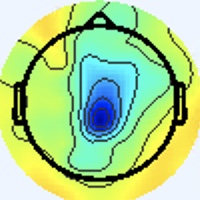

The file beside this chart, header and first rows:
[238 245 255], [238 245 255], [238 245 255], [238 245 255], [238 245 255], [238 245 255], [238 245 255], [238 245 255], [238 245 255], [238 245 255], [238 245 255], [238 245 255], [238 245 255], [238 245 255], [238 245 255], [238 245 255], [238 245 255], [238 245 255], [238 245 255], [238 245 255], [238 245 255], [238 245 255], [238 245 255], [238 245 255]
[238 245 255], [238 245 255], [238 245 255], [238 245 255], [238 245 255], [238 245 255], [238 245 255], [238 245 255], [238 245 255], [238 245 255], [238 245 255], [238 245 255], [238 245 255], [238 245 255], [238 245 255], [238 245 255], [238 245 255], [238 245 255], [238 245 255], [238 245 255], [238 245 255], [238 245 255], [238 245 255], [238 245 255]
[238 245 255], [238 245 255], [238 245 255], [238 245 255], [238 245 255], [238 245 255], [238 245 255], [238 245 255], [238 245 255], [238 245 255], [238 245 255], [238 245 255], [238 245 255], [238 245 255], [238 245 255], [238 245 255], [238 245 255], [238 245 255], [238 245 255], [238 245 255], [238 245 255], [238 245 255], [238 245 255], [238 245 255]
[238 245 255], [238 245 255], [238 245 255], [238 245 255], [238 245 255], [238 245 255], [238 245 255], [238 245 255], [238 245 255], [238 245 255], [238 245 255], [238 245 255], [238 245 255], [238 245 255], [238 245 255], [238 245 255], [238 245 255], [238 245 255], [238 245 255], [238 245 255], [238 245 255], [238 245 255], [238 245 255], [238 245 255]
[238 245 255], [238 245 255], [238 245 255], [238 245 255], [238 245 255], [238 245 255], [238 245 255], [238 245 255], [238 245 255], [238 245 255], [238 245 255], [238 245 255], [238 245 255], [238 245 255], [238 245 255], [238 245 255], [238 245 255], [238 245 255], [238 245 255], [238 245 255], [238 245 255], [238 245 255], [238 245 255], [238 245 255]
[238 245 255], [238 245 255], [238 245 255], [238 245 255], [238 245 255], [238 245 255], [238 245 255], [238 245 255], [238 245 255], [238 245 255], [238 245 255], [238 245 255], [238 245 255], [238 245 255], [238 245 255], [238 245 255], [238 245 255], [238 245 255], [238 245 255], [238 245 255], [238 245 255], [238 245 255], [238 245 255], [238 245 255]
[238 245 255], [238 245 255], [238 245 255], [238 245 255], [238 245 255], [238 245 255], [238 245 255], [238 245 255], [238 245 255], [238 245 255], [238 245 255], [238 245 255], [238 245 255], [238 245 255], [238 245 255], [238 245 255], [238 245 255], [238 245 255], [238 245 255], [238 245 255], [238 245 255], [238 245 255], [238 245 255], [238 245 255]
[238 245 255], [238 245 255], [238 245 255], [238 245 255], [238 245 255], [238 245 255], [238 245 255], [238 245 255], [238 245 255], [238 245 255], [238 245 255], [238 245 255], [238 245 255], [238 245 255], [238 245 255], [238 245 255], [238 245 255], [238 245 255], [238 245 255], [238 245 255], [238 245 255], [238 245 255], [238 245 255], [238 245 255]
[238 245 255], [238 245 255], [238 245 255], [238 245 255], [238 245 255], [238 245 255], [238 245 255], [238 245 255], [238 245 255], [238 245 255], [238 245 255], [238 245 255], [238 245 255], [238 245 255], [238 245 255], [238 245 255], [238 245 255], [238 245 255], [238 245 255], [238 245 255], [238 245 255], [238 245 255], [238 245 255], [238 245 255]
[238 245 255], [238 245 255], [238 245 255], [238 245 255], [238 245 255], [238 245 255], [238 245 255], [238 245 255], [238 245 255], [238 245 255], [238 245 255], [238 245 255], [238 245 255], [238 245 255], [238 245 255], [238 245 255], [238 245 255], [238 245 255], [238 245 255], [238 245 255], [238 245 255], [238 245 255], [238 245 255], [238 245 255]
[238 245 255], [238 245 255], [238 245 255], [238 245 255], [238 245 255], [238 245 255], [238 245 255], [238 245 255], [238 245 255], [238 245 255], [238 245 255], [238 245 255], [238 245 255], [238 245 255], [238 245 255], [238 245 255], [238 245 255], [238 245 255], [238 245 255], [238 245 255], [238 245 255], [238 245 255], [238 245 255], [238 245 255]
[238 245 255], [238 245 255], [238 245 255], [238 245 255], [238 245 255], [238 245 255], [238 245 255], [238 245 255], [238 245 255], [238 245 255], [238 245 255], [238 245 255], [238 245 255], [238 245 255], [238 245 255], [238 245 255], [238 245 255], [238 245 255], [238 245 255], [238 245 255], [238 245 255], [238 245 255], [238 245 255], [238 245 255]
[238 245 255], [238 245 255], [238 245 255], [238 245 255], [238 245 255], [238 245 255], [238 245 255], [238 245 255], [238 245 255], [238 245 255], [238 245 255], [238 245 255], [238 245 255], [238 245 255], [238 245 255], [238 245 255], [238 245 255], [238 245 255], [238 245 255], [238 245 255], [238 245 255], [238 245 255], [238 245 255], [238 245 255]
[238 245 255], [238 245 255], [238 245 255], [238 245 255], [238 245 255], [238 245 255], [238 245 255], [238 245 255], [238 245 255], [238 245 255], [238 245 255], [238 245 255], [238 245 255], [238 245 255], [238 245 255], [238 245 255], [238 245 255], [238 245 255], [238 245 255], [238 245 255], [238 245 255], [238 245 255], [238 245 255], [238 245 255]
[238 245 255], [238 245 255], [238 245 255], [238 245 255], [238 245 255], [238 245 255], [238 245 255], [238 245 255], [238 245 255], [238 245 255], [238 245 255], [238 245 255], [238 245 255], [238 245 255], [238 245 255], [238 245 255], [238 245 255], [238 245 255], [238 245 255], [238 245 255], [238 245 255], [238 245 255], [238 245 255], [238 245 255]
[238 245 255], [238 245 255], [238 245 255], [238 245 255], [238 245 255], [238 245 255], [238 245 255], [238 245 255], [238 245 255], [238 245 255], [238 245 255], [238 245 255], [238 245 255], [238 245 255], [238 245 255], [238 245 255], [238 245 255], [238 245 255], [238 245 255], [238 245 255], [238 245 255], [238 245 255], [238 245 255], [238 245 255]
[238 245 255], [238 245 255], [238 245 255], [238 245 255], [238 245 255], [238 245 255], [238 245 255], [238 245 255], [238 245 255], [238 245 255], [238 245 255], [238 245 255], [238 245 255], [238 245 255], [238 245 255], [238 245 255], [240 244 255], [240 244 255], [238 245 253], [238 245 253], [237 245 255], [237 245 255], [237 245 255], [237 245 255]
[238 245 255], [238 245 255], [238 245 255], [238 245 255], [238 245 255], [238 245 255], [238 245 255], [238 245 255], [238 245 255], [238 245 255], [238 245 255], [238 245 255], [238 245 255], [238 245 255], [238 245 255], [238 245 255], [240 244 255], [240 244 253], [238 245 255], [238 245 255], [237 245 255], [237 245 255], [237 246 255], [237 246 255]
[238 245 255], [238 245 255], [238 245 255], [238 245 255], [238 245 255], [238 245 255], [238 245 255], [238 245 255], [238 245 255], [238 245 255], [238 245 255], [238 245 255], [238 245 255], [238 245 255], [238 245 255], [238 245 255], [238 245 253], [238 245 253], [238 244 255], [238 244 255], [238 244 255], [238 245 255], [238 245 253], [238 245 253]
[238 245 255], [238 245 255], [238 245 255], [238 245 255], [238 245 255], [238 245 255], [238 245 255], [238 245 255], [238 245 255], [238 245 255], [238 245 255], [238 245 255], [238 245 255], [238 245 255], [238 245 255], [238 245 255], [238 245 253], [238 245 255], [238 244 255], [238 244 255], [238 244 255], [238 245 253], [238 245 251], [238 245 251]
[238 245 255], [238 245 255], [238 245 255], [238 245 255], [238 245 255], [238 245 255], [238 245 255], [238 245 255], [238 245 255], [238 245 255], [238 245 255], [238 245 255], [238 245 255], [238 245 255], [238 245 255], [238 245 255], [237 245 255], [237 245 255], [238 244 255], [238 244 255], [238 245 255], [238 245 255], [238 245 253], [238 245 253]
[238 245 255], [238 245 255], [238 245 255], [238 245 255], [238 245 255], [238 245 255], [238 245 255], [238 245 255], [238 245 255], [238 245 255], [238 245 255], [238 245 255], [238 245 255], [238 245 255], [238 245 255], [238 245 255], [237 245 255], [237 245 255], [238 245 255], [238 245 255], [238 245 255], [238 245 255], [238 245 255], [238 245 255]
[238 245 255], [238 245 255], [238 245 255], [238 245 255], [238 245 255], [238 245 255], [238 245 255], [238 245 255], [238 245 255], [238 245 255], [238 245 255], [238 245 255], [238 245 255], [238 245 255], [238 245 255], [238 245 255], [237 245 255], [237 246 255], [238 245 253], [238 245 251], [238 245 255], [238 245 255], [238 244 255], [238 244 255]
[238 245 255], [238 245 255], [238 245 255], [238 245 255], [238 245 255], [238 245 255], [238 245 255], [238 245 255], [238 245 255], [238 245 255], [238 245 255], [238 245 255], [238 245 255], [238 245 255], [238 245 255], [238 245 255], [237 245 255], [237 246 255], [238 245 253], [238 245 251], [238 245 253], [238 245 255], [238 244 255], [238 244 255]
[238 245 255], [238 245 255], [238 245 255], [238 245 255], [238 245 255], [238 245 255], [238 245 255], [238 245 255], [238 245 255], [238 245 255], [238 245 255], [238 245 255], [238 245 255], [238 245 255], [238 245 255], [238 245 255], [238 245 255], [238 245 255], [238 245 255], [238 245 255], [240 244 253], [240 244 253], [238 244 255], [238 244 255]
[238 245 255], [238 245 255], [238 245 255], [238 245 255], [238 245 255], [238 245 255], [238 245 255], [238 245 255], [238 245 255], [238 245 255], [238 245 255], [238 245 255], [238 245 255], [238 245 255], [238 245 255], [238 245 255], [238 245 255], [238 245 255], [238 244 255], [238 244 255], [240 244 253], [240 244 253], [238 244 255], [238 244 255]
[238 245 255], [238 245 255], [238 245 255], [238 245 255], [238 245 255], [238 245 255], [238 245 255], [238 245 255], [238 245 255], [238 245 255], [238 245 255], [238 245 255], [238 245 255], [238 245 255], [238 245 255], [238 245 255], [238 245 253], [238 245 255], [240 243 255], [240 243 255], [240 244 255], [240 244 253], [238 244 255], [237 245 255]
[238 245 255], [238 245 255], [238 245 255], [238 245 255], [238 245 255], [238 245 255], [238 245 255], [238 245 255], [238 245 255], [238 245 255], [238 245 255], [238 245 255], [238 245 255], [238 245 255], [238 245 255], [238 245 253], [238 245 253], [238 245 253], [240 244 255], [240 243 255], [240 244 255], [238 245 255], [238 244 255], [237 246 255]
[238 245 255], [238 245 255], [238 245 255], [238 245 255], [238 245 255], [238 245 255], [238 245 255], [238 245 255], [238 245 255], [238 245 255], [238 245 255], [238 245 255], [238 245 255], [238 245 255], [238 245 255], [238 245 253], [237 247 249], [237 247 249], [238 245 255], [238 244 255], [238 244 255], [238 244 255], [238 245 255], [238 245 255]
[238 245 255], [238 245 255], [238 245 255], [238 245 255], [238 245 255], [238 245 255], [238 245 255], [238 245 255], [238 245 255], [238 245 255], [238 245 255], [238 245 255], [238 245 255], [238 245 255], [238 245 255], [238 245 253], [237 246 251], [237 246 251], [238 245 255], [238 244 255], [238 244 255], [238 244 255], [238 245 253], [238 245 253]
[238 245 255], [238 245 255], [238 245 255], [238 245 255], [238 245 255], [238 245 255], [238 245 255], [238 245 255], [238 245 255], [238 245 255], [238 245 255], [238 245 255], [238 245 255], [238 245 255], [238 245 255], [238 245 255], [237 246 255], [236 246 255], [237 246 255], [237 246 255], [238 244 255], [238 244 255], [238 245 253], [238 245 251]
[238 245 253], [238 245 255], [238 245 255], [238 244 255], [238 244 255], [238 244 255], [238 245 255], [238 245 255], [238 245 255], [238 245 255], [238 245 255], [238 245 255], [238 245 255], [238 245 255], [238 245 255], [238 245 255], [237 245 255], [237 245 255], [237 246 255], [237 246 255], [238 244 255], [238 244 255], [238 245 253], [240 245 249]
[238 245 251], [238 245 253], [238 244 255], [238 244 255], [238 244 255], [238 244 255], [238 244 255], [238 245 255], [237 244 252], [238 245 253], [238 245 255], [238 245 255], [238 245 253], [238 245 253], [238 245 253], [238 245 255], [238 245 255], [237 246 255], [236 245 252], [237 246 255], [239 247 255], [239 245 255], [240 244 255], [241 245 246]
[238 245 251], [238 245 251], [238 244 255], [238 244 255], [238 244 255], [238 244 255], [238 245 255], [238 245 253], [238 245 253], [238 245 253], [238 245 255], [238 245 255], [238 245 253], [238 245 253], [238 245 253], [238 245 253], [238 245 253], [239 246 255], [237 246 255], [237 246 255], [235 243 254], [235 242 250], [241 245 248], [242 245 226]
[238 245 253], [238 245 253], [238 245 255], [238 245 255], [238 245 255], [238 245 253], [238 245 251], [238 245 251], [238 245 251], [238 245 253], [238 245 255], [238 245 255], [238 245 255], [238 245 255], [238 245 255], [238 245 253], [237 244 252], [237 244 254], [236 242 255], [239 245 255], [239 246 252], [241 247 243], [244 249 227], [238 246 189]
[238 245 255], [238 245 255], [238 245 255], [238 245 255], [238 245 253], [238 245 251], [238 245 251], [238 245 251], [238 245 253], [238 245 255], [238 245 255], [238 245 255], [238 245 255], [238 245 255], [238 245 255], [238 245 253], [239 246 252], [238 245 253], [239 245 255], [239 246 254], [240 247 240], [239 248 219], [236 247 189], [234 248 151]
[238 244 255], [238 244 255], [238 244 255], [238 245 255], [238 245 255], [238 245 255], [238 245 255], [238 244 255], [238 244 255], [238 244 255], [238 244 255], [238 244 255], [238 245 255], [238 245 255], [238 245 253], [238 245 251], [239 246 252], [236 243 249], [239 246 254], [237 246 241], [239 249 222], [237 251 189], [226 245 140], [228 250 115]
[238 244 255], [238 244 255], [238 244 255], [238 245 255], [238 245 255], [238 245 255], [238 244 255], [238 244 255], [238 244 255], [238 244 255], [238 244 255], [238 244 255], [238 244 255], [238 245 255], [238 245 253], [238 245 253], [238 245 255], [239 246 252], [249 254 255], [245 254 235], [240 255 198], [234 254 159], [223 247 111], [225 250  94]
[238 244 255], [238 244 255], [238 245 255], [238 245 253], [238 245 253], [238 245 253], [238 245 255], [238 244 255], [240 244 255], [240 244 255], [240 244 255], [240 244 255], [238 244 255], [238 244 255], [239 245 255], [239 245 255], [239 242 255], [243 247 255], [249 254 248], [243 254 214], [229 248 158], [223 248 121], [225 251 100], [222 250  87]
[238 244 255], [238 245 255], [238 245 251], [238 245 251], [238 245 251], [238 245 253], [238 245 255], [238 245 255], [240 244 255], [240 244 255], [240 244 255], [240 244 255], [238 244 255], [238 244 255], [239 246 255], [239 246 255], [246 248 255], [220 223 228], [182 188 176], [161 172 129], [158 177  87], [186 208  84], [222 247 101], [226 251  95]
[238 245 255], [238 245 253], [238 246 249], [238 246 249], [238 245 253], [238 245 255], [240 244 255], [240 244 255], [240 244 255], [239 243 252], [239 246 254], [238 245 253], [238 245 253], [238 245 251], [237 245 247], [246 255 254], [250 254 253], [180 185 178], [77 81 64], [42 49 15], [51 62  6], [120 134  49], [221 241 120], [230 251 114]
[238 245 255], [238 245 253], [238 246 249], [238 245 251], [238 245 255], [238 244 255], [240 243 255], [240 244 255], [240 244 255], [239 243 252], [237 244 252], [236 243 251], [238 245 251], [240 248 250], [239 248 243], [241 252 235], [235 249 214], [179 195 148], [ 99 113  60], [71 85 26], [83 97 35], [113 127  52], [154 171  75], [171 188  84]
[238 244 255], [238 245 255], [238 245 253], [238 245 253], [238 244 255], [238 244 255], [238 244 255], [238 244 255], [238 244 255], [239 246 255], [238 244 255], [238 245 255], [238 247 254], [239 249 250], [237 249 239], [229 247 205], [217 246 156], [203 238 122], [191 225 105], [194 225 106], [199 227 116], [147 171  75], [69 86 15], [47 60  4]
[238 244 255], [238 244 255], [238 245 253], [238 245 253], [238 244 255], [238 244 255], [238 244 255], [238 244 255], [237 244 254], [240 247 255], [238 244 255], [238 246 255], [236 245 254], [237 247 246], [237 250 233], [224 248 190], [208 248 126], [202 248  97], [209 254 101], [214 255 108], [217 255 116], [171 204  89], [ 95 120  39], [72 92 33]
[238 244 255], [238 244 255], [238 245 253], [238 245 251], [238 245 253], [238 245 253], [238 245 253], [238 245 251], [237 244 250], [239 246 254], [236 244 255], [236 244 255], [235 244 253], [236 248 244], [238 254 228], [225 252 185], [203 248 121], [200 251  96], [201 251 100], [203 251 103], [207 252 107], [202 244 108], [186 225 106], [184 221 108]
[238 244 255], [238 244 255], [238 245 253], [238 245 251], [238 245 253], [238 245 253], [238 245 253], [238 245 251], [238 245 251], [239 246 254], [236 244 255], [237 246 255], [237 249 247], [236 251 230], [230 250 201], [218 248 162], [203 249 117], [201 254 101], [201 251 102], [202 252 105], [201 249 101], [202 250 104], [209 254 112], [208 253 111]
[238 244 255], [238 245 255], [238 245 253], [238 245 253], [238 245 255], [238 244 255], [238 244 255], [238 244 255], [239 246 255], [238 245 253], [238 247 254], [238 249 245], [236 251 228], [229 249 196], [215 244 152], [208 243 125], [206 250 115], [203 252 108], [202 250 106], [204 252 108], [205 251 103], [203 249 101], [205 253 105], [202 250 102]
[238 245 255], [238 245 253], [238 245 253], [238 245 255], [238 244 255], [237 245 255], [238 244 255], [238 244 255], [238 245 255], [237 244 252], [237 247 249], [233 248 229], [227 250 194], [216 249 160], [204 242 123], [203 247 110], [201 249 111], [197 248 107], [202 251 110], [203 252 109], [200 249 105], [200 250 103], [202 252 105], [199 251 104]
[238 245 253], [238 245 253], [240 244 255], [238 244 255], [237 246 255], [236 246 255], [237 246 253], [237 246 253], [240 244 253], [241 246 250], [238 249 243], [225 247 208], [207 244 149], [200 247 119], [200 250 115], [197 250 110], [193 250 109], [193 250 109], [195 249 109], [195 249 109], [195 249 109], [195 250 107], [195 250 107], [195 250 107]
[238 245 251], [238 245 253], [240 244 255], [238 244 255], [237 246 255], [236 247 253], [236 247 253], [237 246 251], [240 245 251], [241 247 247], [237 251 238], [222 249 196], [202 246 131], [194 249 103], [195 252 109], [195 252 111], [192 251 109], [192 251 109], [193 250 109], [193 250 109], [193 250 109], [193 250 109], [193 250 111], [193 250 111]
[238 245 253], [238 245 255], [238 244 255], [238 244 255], [237 245 255], [237 246 255], [237 246 255], [238 245 253], [241 246 250], [240 249 244], [234 252 230], [220 250 190], [200 248 130], [194 249 103], [194 252 106], [195 252 109], [195 249 109], [195 250 107], [195 250 107], [195 250 105], [195 250 107], [195 250 107], [195 249 109], [193 250 111]
[238 245 253], [238 245 255], [238 244 255], [237 245 255], [238 244 255], [238 245 255], [238 245 255], [240 244 253], [239 248 247], [233 247 230], [223 249 202], [211 248 168], [198 248 125], [192 249 106], [192 251 107], [192 251 109], [193 250 111], [195 249 111], [195 250 107], [193 251 105], [193 250 107], [193 250 109], [193 249 112], [193 249 112]
[240 244 255], [238 245 255], [237 246 255], [237 246 255], [238 245 255], [240 244 255], [241 243 255], [240 245 251], [237 248 240], [223 245 207], [207 245 160], [198 247 130], [194 247 115], [192 251 111], [192 250 112], [189 250 113], [192 249 116], [191 249 113], [189 250 110], [188 251 108], [188 251 110], [188 250 113], [188 250 117], [189 250 120]
[240 244 255], [238 245 255], [237 246 255], [237 246 255], [238 244 255], [241 243 255], [243 243 255], [240 245 248], [239 253 236], [219 248 194], [199 245 137], [189 245 110], [190 248 110], [190 251 112], [190 251 114], [188 250 115], [188 250 117], [187 251 115], [185 252 111], [184 253 110], [184 252 113], [184 252 117], [185 250 120], [185 250 120]
[240 244 253], [238 245 255], [236 246 255], [236 246 255], [240 243 255], [241 242 255], [243 243 255], [240 246 244], [235 255 228], [216 251 187], [198 248 135], [190 248 110], [189 250 111], [188 251 111], [188 250 113], [187 251 115], [185 251 117], [184 252 115], [182 253 111], [180 253 110], [180 252 114], [179 252 118], [180 251 119], [181 251 119]
[240 244 255], [238 245 255], [236 246 255], [236 246 255], [240 243 255], [241 243 255], [241 244 251], [238 249 235], [224 250 203], [208 250 166], [194 250 127], [188 251 110], [188 251 111], [186 250 110], [186 250 112], [185 251 115], [184 252 117], [182 252 117], [181 253 115], [179 253 114], [179 252 118], [179 252 119], [179 252 121], [180 251 119]
[240 244 255], [240 246 255], [237 246 255], [237 246 255], [239 246 254], [241 246 250], [241 247 243], [228 243 212], [205 240 158], [194 245 127], [188 249 112], [188 253 109], [187 251 111], [185 252 113], [185 251 115], [184 250 114], [185 251 117], [184 251 119], [183 251 116], [181 251 118], [180 251 119], [180 251 121], [180 251 121], [180 251 119]
[240 243 255], [238 244 255], [237 246 255], [238 247 252], [237 245 248], [238 247 244], [239 250 236], [226 248 202], [202 244 142], [192 248 113], [187 250 107], [185 253 108], [185 252 113], [185 251 115], [185 251 115], [184 250 116], [185 251 119], [184 249 119], [184 249 119], [183 250 119], [181 250 121], [180 251 123], [180 251 123], [180 251 121]
[238 244 255], [237 243 255], [238 245 255], [240 247 253], [237 245 248], [237 248 242], [235 253 231], [222 251 195], [198 246 136], [191 250 110], [186 251 105], [185 252 110], [185 251 115], [185 251 119], [184 251 119], [184 250 118], [184 249 121], [184 249 121], [184 249 121], [183 250 121], [183 249 123], [181 250 123], [180 251 123], [178 250 124]
[238 244 255], [237 244 254], [238 245 255], [239 246 252], [237 246 245], [233 247 230], [223 249 202], [209 248 167], [194 248 126], [189 251 108], [187 252 110], [185 252 111], [185 251 115], [185 251 117], [185 252 120], [183 250 119], [184 249 121], [184 249 121], [184 249 121], [183 250 121], [183 250 121], [181 250 121], [178 250 122], [176 251 124]
[238 247 255], [239 246 255], [240 244 255], [239 244 250], [237 248 242], [225 247 209], [206 244 157], [193 244 125], [193 250 117], [188 251 111], [188 250 117], [187 250 117], [184 251 110], [185 252 111], [185 253 118], [181 251 118], [181 251 119], [181 251 119], [181 251 119], [181 251 119], [181 251 118], [179 250 118], [176 252 120], [175 252 122]
... 139 more rows
